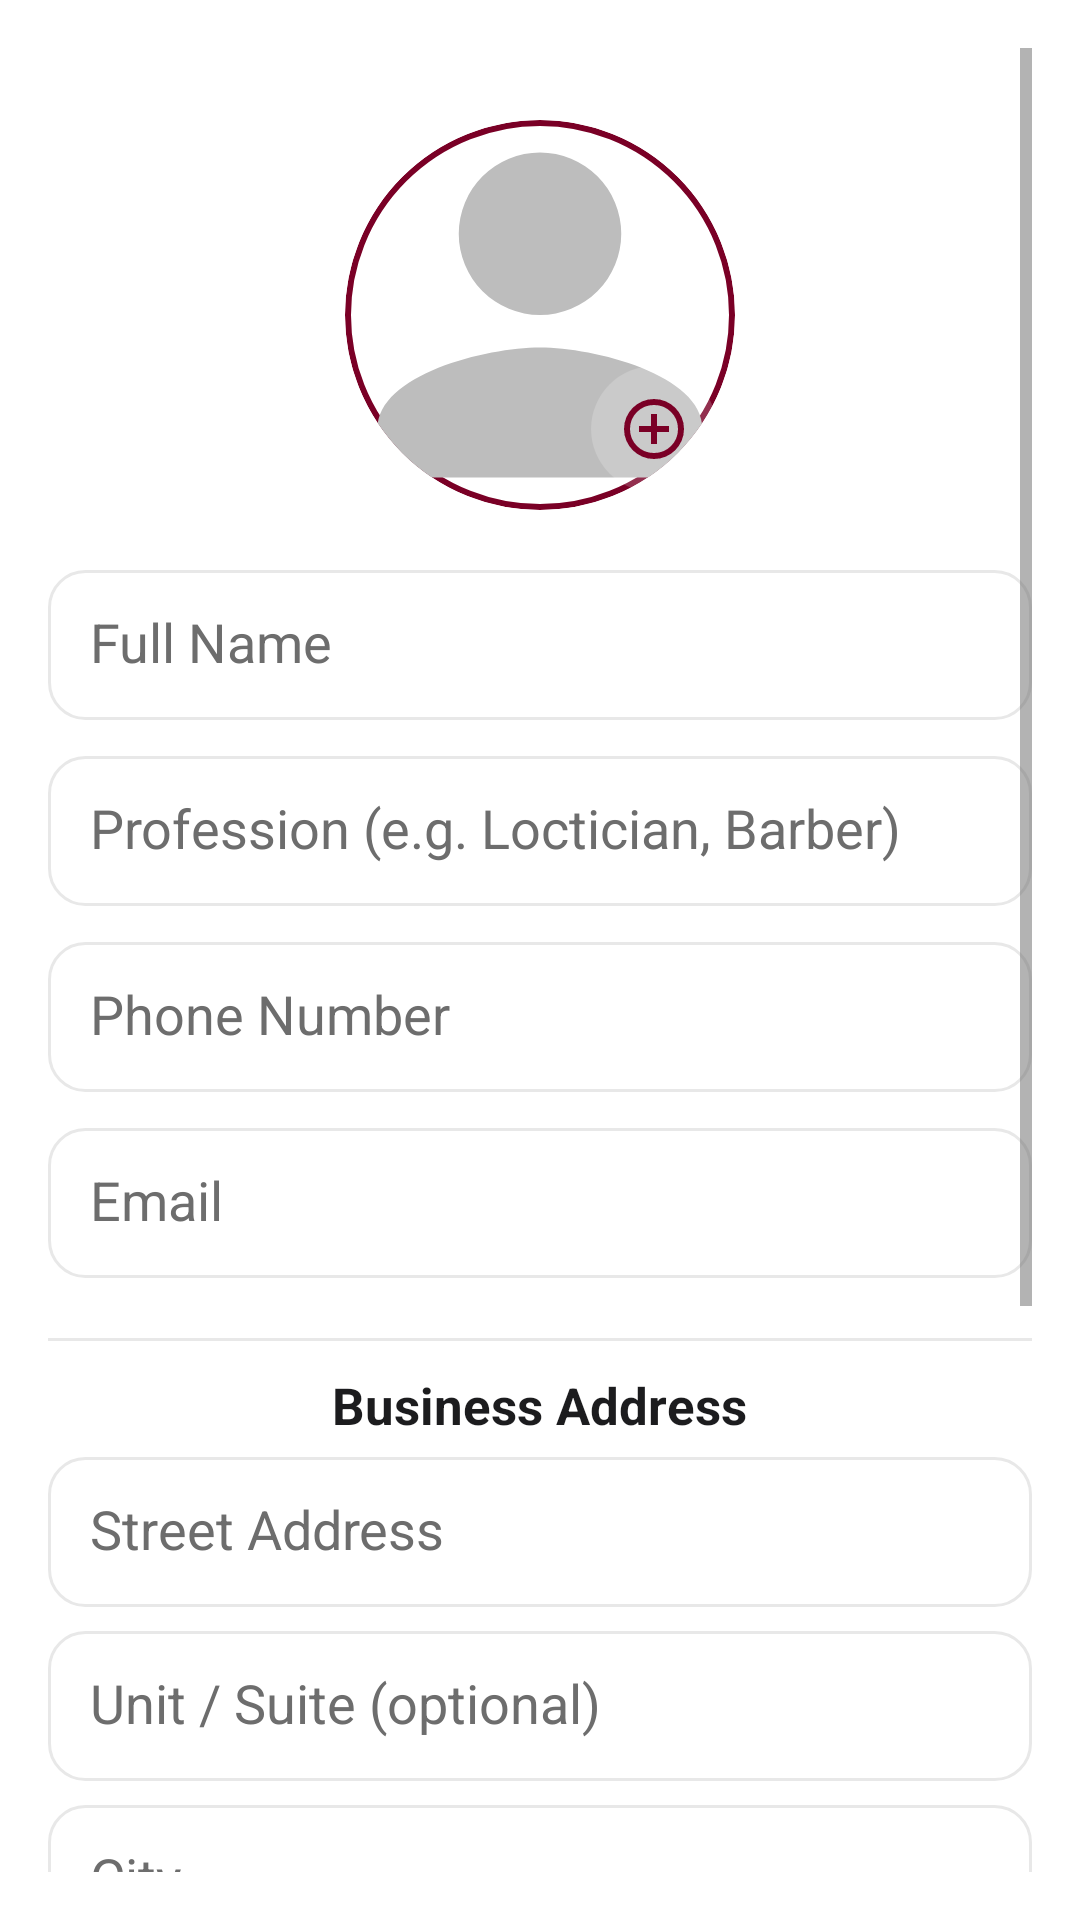

Write the Android layout XML for this screen, with the resource values it uses.
<!-- AndroidManifest.xml: application theme Theme.TheChair -->
<!-- res/layout/activity_pro_edit_profile.xml -->
<?xml version="1.0" encoding="utf-8"?>
<ScrollView
    xmlns:android="http://schemas.android.com/apk/res/android"
    xmlns:app="http://schemas.android.com/apk/res-auto"
    xmlns:tools="http://schemas.android.com/tools"
    android:layout_width="match_parent"
    android:layout_height="match_parent"
    android:padding="16dp"
    android:background="@android:color/white"
    android:fillViewport="true"
    tools:context=".Professional.ProEditProfile">

    <LinearLayout
        android:layout_width="match_parent"
        android:layout_height="wrap_content"
        android:gravity="center_horizontal"
        android:orientation="vertical">

        
        <FrameLayout
            android:layout_width="130dp"
            android:layout_height="130dp"
            android:layout_marginTop="24dp">

            <ImageView
                android:id="@+id/editProfileImage"
                android:layout_width="match_parent"
                android:layout_height="match_parent"
                android:background="@drawable/profile_ring"
                android:clipToOutline="true"
                android:scaleType="centerCrop"
                android:src="@drawable/ic_person" />

            <ImageButton
                android:id="@+id/btnChangePhoto"
                android:layout_width="42dp"
                android:layout_height="42dp"
                android:layout_gravity="bottom|end"
                android:layout_margin="6dp"
                android:background="@drawable/bg_glass_circle"
                android:contentDescription="Change photo"
                android:src="@drawable/ic_edit_24"
                app:tint="@color/burgundy" />
        </FrameLayout>


        
        <EditText
            android:id="@+id/inputName"
            android:layout_width="match_parent"
            android:layout_height="50dp"
            android:layout_marginTop="20dp"
            android:hint="Full Name"
            android:textColor="@color/text_primary"
            android:textColorHint="@color/text_secondary"
            android:padding="14dp"
            android:maxLines="1"
            android:background="@drawable/input_white_field" />

        
        <EditText
            android:id="@+id/inputProfession"
            android:layout_width="match_parent"
            android:layout_height="50dp"
            android:layout_marginTop="12dp"
            android:hint="Profession (e.g. Loctician, Barber)"
            android:textColor="@color/text_primary"
            android:textColorHint="@color/text_secondary"
            android:padding="14dp"
            android:maxLines="1"
            android:background="@drawable/input_white_field" />

        
        <EditText
            android:id="@+id/inputPhone"
            android:layout_width="match_parent"
            android:layout_height="50dp"
            android:layout_marginTop="12dp"
            android:hint="Phone Number"
            android:inputType="phone"
            android:textColor="@color/text_primary"
            android:textColorHint="@color/text_secondary"
            android:maxLines="1"
            android:padding="14dp"
            android:background="@drawable/input_white_field" />

        
        <EditText
            android:id="@+id/inputEmail"
            android:layout_width="match_parent"
            android:layout_height="50dp"
            android:layout_marginTop="12dp"
            android:hint="Email"
            android:enabled="false"
            android:textColor="@color/text_secondary"
            android:textColorHint="@color/text_secondary"
            android:maxLines="1"
            android:padding="14dp"
            android:background="@drawable/input_white_field_disabled" />


        
        <View
            android:layout_width="match_parent"
            android:layout_height="1dp"
            android:layout_marginTop="20dp"
            android:layout_marginBottom="10dp"
            android:background="@color/border_light" />

        
        <TextView
            android:layout_width="wrap_content"
            android:layout_height="wrap_content"
            android:text="Business Address"
            android:textColor="@color/text_primary"
            android:textSize="17sp"
            android:textStyle="bold"
            android:layout_marginBottom="6dp" />

        
        <EditText
            android:id="@+id/inputAddressLine1"
            android:layout_width="match_parent"
            android:layout_height="50dp"
            android:hint="Street Address"
            android:textColor="@color/text_primary"
            android:textColorHint="@color/text_secondary"
            android:maxLines="1"
            android:padding="14dp"
            android:background="@drawable/input_white_field" />

        
        <EditText
            android:id="@+id/inputAddressLine2"
            android:layout_width="match_parent"
            android:layout_height="50dp"
            android:layout_marginTop="8dp"
            android:hint="Unit / Suite (optional)"
            android:textColor="@color/text_primary"
            android:textColorHint="@color/text_secondary"
            android:maxLines="1"
            android:padding="14dp"
            android:background="@drawable/input_white_field" />

        
        <EditText
            android:id="@+id/inputCity"
            android:layout_width="match_parent"
            android:layout_height="50dp"
            android:layout_marginTop="8dp"
            android:hint="City"
            android:textColor="@color/text_primary"
            android:textColorHint="@color/text_secondary"
            android:maxLines="1"
            android:padding="14dp"
            android:background="@drawable/input_white_field" />

        
        <EditText
            android:id="@+id/inputProvince"
            android:layout_width="match_parent"
            android:layout_height="50dp"
            android:layout_marginTop="8dp"
            android:hint="Province / State"
            android:textColor="@color/text_primary"
            android:textColorHint="@color/text_secondary"
            android:maxLines="1"
            android:padding="14dp"
            android:background="@drawable/input_white_field" />

        
        <EditText
            android:id="@+id/inputPostalCode"
            android:layout_width="match_parent"
            android:layout_height="50dp"
            android:layout_marginTop="8dp"
            android:hint="Postal / ZIP Code"
            android:textColor="@color/text_primary"
            android:textColorHint="@color/text_secondary"
            android:maxLines="1"
            android:padding="14dp"
            android:background="@drawable/input_white_field" />


        
        <Button
            android:id="@+id/btnSaveChanges"
            android:layout_width="match_parent"
            android:layout_height="50dp"
            android:layout_marginTop="24dp"
            android:text="Save Changes"
            android:textAllCaps="false"
            android:textColor="@color/white"
            android:textStyle="bold"
            android:backgroundTint="@color/burgundy"
            style="@style/Widget.Material3.Button" />

        
        <Button
            android:id="@+id/btnCancel"
            android:layout_width="match_parent"
            android:layout_height="50dp"
            android:layout_marginTop="12dp"
            android:text="Cancel"
            android:textAllCaps="false"
            android:textColor="@color/text_primary"
            android:backgroundTint="@color/cream"
            style="@style/Widget.Material3.Button" />

        <Space
            android:layout_width="1dp"
            android:layout_height="24dp" />
    </LinearLayout>
</ScrollView>
<!-- resources referenced by this layout -->
<resources>
  <color name="border_light">#E8E8E8</color>
  <color name="burgundy">#7A0026</color>
  <color name="cream">#F5EDE2</color>
  <color name="text_primary">#1C1C1E</color>
  <color name="text_secondary">#6D6D6D</color>
  <color name="white">#FFFFFFFF</color>
  <!-- drawable bg_glass_circle (drawable) -->
  <?xml version="1.0" encoding="utf-8"?>
  <shape xmlns:android="http://schemas.android.com/apk/res/android"
      android:shape="oval">
  
      <solid android:color="#30FFFFFF" />
      <corners android:radius="50dp" />
  </shape>
  <!-- drawable ic_person (drawable) -->
  <?xml version="1.0" encoding="utf-8"?>
  <vector xmlns:android="http://schemas.android.com/apk/res/android"
      android:width="24dp"
      android:height="24dp"
      android:viewportWidth="24"
      android:viewportHeight="24">
      <path
          android:fillColor="#BDBDBD"
          android:pathData="M12,12a5,5 0,1 0,0 -10,5,5 0,0 0,0 10zm0,2c-3.33,0 -10,1.67 -10,5v3h20v-3c0,-3.33 -6.67,-5 -10,-5z" />
  </vector>
  <!-- drawable input_white_field (drawable) -->
  <?xml version="1.0" encoding="utf-8"?>
  <shape xmlns:android="http://schemas.android.com/apk/res/android"
      android:shape="rectangle">
  
      <solid android:color="@android:color/white" />
  
      <corners android:radius="12dp" />
  
      <stroke
          android:width="1dp"
          android:color="@color/border_light" />
  </shape>
  <!-- drawable input_white_field_disabled (drawable) -->
  <?xml version="1.0" encoding="utf-8"?>
  <shape xmlns:android="http://schemas.android.com/apk/res/android"
      android:shape="rectangle">
  
      <solid android:color="@android:color/white" />
  
      <corners android:radius="12dp" />
  
      <stroke
          android:width="1dp"
          android:color="@color/border_light" />
  
      <padding
          android:bottom="10dp"
          android:left="12dp"
          android:right="12dp"
          android:top="10dp" />
  </shape>
  <!-- drawable profile_ring (drawable) -->
  <?xml version="1.0" encoding="utf-8"?>
  <shape xmlns:android="http://schemas.android.com/apk/res/android"
      android:shape="oval">
  
      <solid android:color="@color/white" />
      <stroke
          android:width="2dp"
          android:color="@color/burgundy" />
  </shape>
  <style name="Theme.TheChair" parent="Theme.Material3.Light.NoActionBar">
  
          
          <item name="colorPrimary">@color/burgundy</item>
          <item name="colorPrimaryContainer">@color/burgundy_dark</item>
          <item name="colorOnPrimary">@color/white</item>
  
          
          <item name="android:windowBackground">@color/white</item>
          <item name="colorSurface">@color/cream</item>
          <item name="colorSurfaceVariant">@color/surface_light</item>
  
          
          <item name="android:textColorPrimary">@color/text_primary</item>
          <item name="android:textColorSecondary">@color/text_secondary</item>
          <item name="colorOnSurface">@color/text_primary</item>
  
          
          <item name="materialButtonStyle">@style/TheChairButton</item>
  
          
          <item name="android:colorAccent">@color/burgundy</item>
          <item name="colorSecondary">@color/burgundy</item>
  
      </style>
  <color name="burgundy_dark">#5C001C</color>
  <color name="surface_light">#FFF8F1</color>
  <style name="TheChairButton" parent="Widget.Material3.Button">
          <item name="backgroundTint">@color/burgundy</item>
          <item name="android:textColor">@color/white</item>
          <item name="rippleColor">@color/burgundy_dark</item>
      </style>
</resources>
